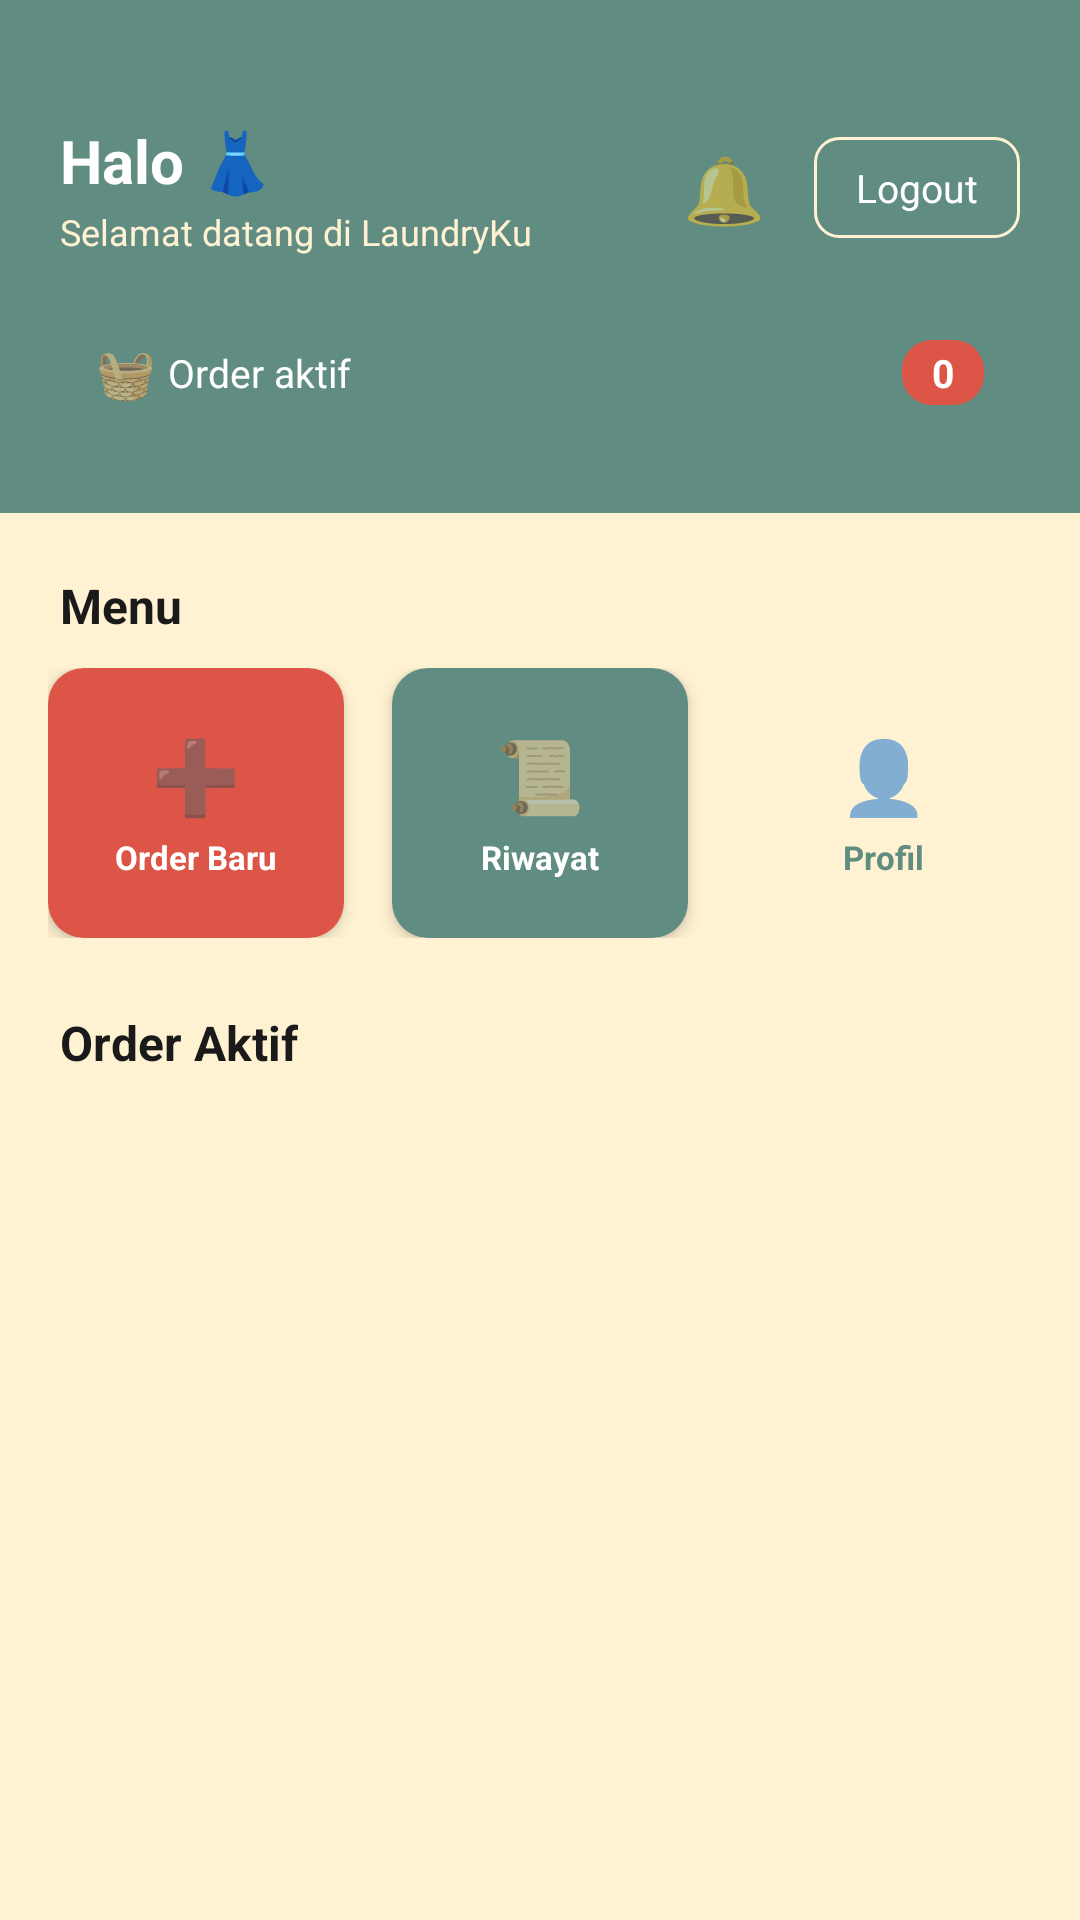

The Android layout XML behind this screen, and the referenced resources:
<!-- AndroidManifest.xml: application theme Theme.LaundryApp -->
<!-- res/layout/activity_customer_dashboard.xml -->
<?xml version="1.0" encoding="utf-8"?>
<ScrollView xmlns:android="http://schemas.android.com/apk/res/android"
    android:layout_width="match_parent" android:layout_height="match_parent" android:background="@color/cream">
    <LinearLayout android:layout_width="match_parent" android:layout_height="wrap_content" android:orientation="vertical">
        
        <LinearLayout android:layout_width="match_parent" android:layout_height="wrap_content"
            android:background="@color/teal" android:orientation="vertical"
            android:paddingStart="20dp" android:paddingEnd="20dp" android:paddingTop="40dp" android:paddingBottom="24dp">
            <LinearLayout android:layout_width="match_parent" android:layout_height="wrap_content"
                android:gravity="center_vertical" android:orientation="horizontal">
                <LinearLayout android:layout_width="0dp" android:layout_height="wrap_content" android:layout_weight="1" android:orientation="vertical">
                    <TextView android:id="@+id/tvGreeting" android:layout_width="wrap_content" android:layout_height="wrap_content"
                        android:text="Halo 👗" android:textColor="@color/white" android:textSize="20sp" android:textStyle="bold"/>
                    <TextView android:layout_width="wrap_content" android:layout_height="wrap_content"
                        android:layout_marginTop="2dp" android:text="Selamat datang di LaundryKu"
                        android:textColor="@color/cream" android:textSize="12sp"/>
                </LinearLayout>
                
                <FrameLayout android:layout_width="wrap_content" android:layout_height="wrap_content" android:layout_marginEnd="10dp">
                    <LinearLayout android:id="@+id/btnNotif" android:layout_width="40dp" android:layout_height="40dp"
                        android:gravity="center">
                        <TextView android:layout_width="wrap_content" android:layout_height="wrap_content"
                            android:text="🔔" android:textSize="22sp"/>
                    </LinearLayout>
                    <TextView android:id="@+id/tvNotifBadge" android:layout_width="18dp" android:layout_height="18dp"
                        android:layout_gravity="top|end" android:background="@drawable/bg_button_coral"
                        android:gravity="center" android:text="0" android:textColor="@color/white"
                        android:textSize="10sp" android:textStyle="bold" android:visibility="gone"/>
                </FrameLayout>
                <LinearLayout android:id="@+id/btnLogout" android:layout_width="wrap_content" android:layout_height="wrap_content"
                    android:background="@drawable/bg_button_outline_cream" android:gravity="center"
                    android:paddingStart="14dp" android:paddingEnd="14dp" android:paddingTop="8dp" android:paddingBottom="8dp">
                    <TextView android:layout_width="wrap_content" android:layout_height="wrap_content"
                        android:text="Logout" android:textColor="@color/white" android:textSize="13sp"/>
                </LinearLayout>
            </LinearLayout>
            <LinearLayout android:layout_width="match_parent" android:layout_height="wrap_content"
                android:layout_marginTop="16dp" android:background="@drawable/bg_card_cream_alpha"
                android:gravity="center_vertical" android:orientation="horizontal" android:padding="12dp">
                <TextView android:layout_width="wrap_content" android:layout_height="wrap_content" android:text="🧺 " android:textSize="16sp"/>
                <TextView android:layout_width="0dp" android:layout_height="wrap_content" android:layout_weight="1"
                    android:text="Order aktif" android:textColor="@color/white" android:textSize="13sp"/>
                <TextView android:id="@+id/tvActiveCount" android:layout_width="wrap_content" android:layout_height="wrap_content"
                    android:background="@drawable/bg_button_coral" android:paddingStart="10dp" android:paddingEnd="10dp"
                    android:paddingTop="2dp" android:paddingBottom="2dp" android:text="0"
                    android:textColor="@color/white" android:textSize="13sp" android:textStyle="bold"/>
            </LinearLayout>
        </LinearLayout>
        
        <TextView android:layout_width="wrap_content" android:layout_height="wrap_content"
            android:layout_marginStart="20dp" android:layout_marginTop="20dp" android:text="Menu"
            android:textColor="@color/black" android:textSize="16sp" android:textStyle="bold"/>
        <LinearLayout android:layout_width="match_parent" android:layout_height="wrap_content"
            android:layout_marginStart="16dp" android:layout_marginTop="10dp" android:layout_marginEnd="16dp" android:orientation="horizontal">
            <LinearLayout android:id="@+id/btnNewOrder" android:layout_width="0dp" android:layout_height="90dp"
                android:layout_marginEnd="8dp" android:layout_weight="1" android:background="@drawable/bg_card_coral"
                android:elevation="3dp" android:gravity="center" android:orientation="vertical">
                <TextView android:layout_width="wrap_content" android:layout_height="wrap_content" android:text="➕" android:textSize="24sp"/>
                <TextView android:layout_width="wrap_content" android:layout_height="wrap_content" android:layout_marginTop="4dp"
                    android:text="Order Baru" android:textColor="@color/white" android:textSize="11sp" android:textStyle="bold"/>
            </LinearLayout>
            <LinearLayout android:id="@+id/btnHistory" android:layout_width="0dp" android:layout_height="90dp"
                android:layout_marginStart="8dp" android:layout_marginEnd="8dp" android:layout_weight="1"
                android:background="@drawable/bg_card_teal" android:elevation="3dp" android:gravity="center" android:orientation="vertical">
                <TextView android:layout_width="wrap_content" android:layout_height="wrap_content" android:text="📜" android:textSize="24sp"/>
                <TextView android:layout_width="wrap_content" android:layout_height="wrap_content" android:layout_marginTop="4dp"
                    android:text="Riwayat" android:textColor="@color/white" android:textSize="11sp" android:textStyle="bold"/>
            </LinearLayout>
            <LinearLayout android:id="@+id/btnProfile" android:layout_width="0dp" android:layout_height="90dp"
                android:layout_marginStart="8dp" android:layout_weight="1" android:background="@drawable/bg_card_white"
                android:elevation="3dp" android:gravity="center" android:orientation="vertical">
                <TextView android:layout_width="wrap_content" android:layout_height="wrap_content" android:text="👤" android:textSize="24sp"/>
                <TextView android:layout_width="wrap_content" android:layout_height="wrap_content" android:layout_marginTop="4dp"
                    android:text="Profil" android:textColor="@color/teal" android:textSize="11sp" android:textStyle="bold"/>
            </LinearLayout>
        </LinearLayout>
        
        <TextView android:layout_width="wrap_content" android:layout_height="wrap_content"
            android:layout_marginStart="20dp" android:layout_marginTop="24dp" android:text="Order Aktif"
            android:textColor="@color/black" android:textSize="16sp" android:textStyle="bold"/>
        <TextView android:id="@+id/tvNoActive" android:layout_width="match_parent" android:layout_height="wrap_content"
            android:layout_marginTop="12dp" android:gravity="center" android:padding="24dp"
            android:text="Belum ada order aktif\nTekan 'Order Baru' untuk memulai 🧺"
            android:textColor="@color/gray" android:textSize="13sp" android:visibility="gone"/>
        <androidx.recyclerview.widget.RecyclerView android:id="@+id/rvActiveOrders"
            android:layout_width="match_parent" android:layout_height="wrap_content"
            android:layout_marginStart="12dp" android:layout_marginTop="8dp"
            android:layout_marginEnd="12dp" android:layout_marginBottom="24dp" android:nestedScrollingEnabled="false"/>
    </LinearLayout>
</ScrollView>
<!-- resources referenced by this layout -->
<resources>
  <color name="black">#1A1A1A</color>
  <color name="cream">#FFF2D2</color>
  <color name="gray">#888888</color>
  <color name="teal">#618C82</color>
  <color name="white">#FFFFFF</color>
  <!-- drawable bg_button_coral (drawable) -->
  <?xml version="1.0" encoding="utf-8"?>
  <shape xmlns:android="http://schemas.android.com/apk/res/android" android:shape="rectangle">
      <solid android:color="#DD5547"/>
      <corners android:radius="10dp"/>
  </shape>
  <!-- drawable bg_button_outline_cream (drawable) -->
  <?xml version="1.0" encoding="utf-8"?>
  <shape xmlns:android="http://schemas.android.com/apk/res/android" android:shape="rectangle">
      <solid android:color="#00000000"/>
      <stroke android:width="1dp" android:color="#FFF2D2"/>
      <corners android:radius="8dp"/>
  </shape>
  <!-- drawable bg_card_coral (drawable) -->
  <?xml version="1.0" encoding="utf-8"?>
  <shape xmlns:android="http://schemas.android.com/apk/res/android" android:shape="rectangle">
      <solid android:color="#DD5547"/>
      <corners android:radius="12dp"/>
  </shape>
  <!-- drawable bg_card_teal (drawable) -->
  <?xml version="1.0" encoding="utf-8"?>
  <shape xmlns:android="http://schemas.android.com/apk/res/android" android:shape="rectangle">
      <solid android:color="#618C82"/>
      <corners android:radius="12dp"/>
  </shape>
  <style name="Theme.LaundryApp" parent="Theme.MaterialComponents.Light.NoActionBar">
          <item name="colorPrimary">@color/teal</item>
          <item name="colorPrimaryVariant">@color/teal_dark</item>
          <item name="colorOnPrimary">@color/white</item>
          <item name="colorSecondary">@color/coral</item>
          <item name="colorSecondaryVariant">@color/coral_dark</item>
          <item name="colorOnSecondary">@color/white</item>
          <item name="android:statusBarColor" tools:targetApi="l">@color/teal_dark</item>
          <item name="android:windowBackground">@color/cream</item>
      </style>
  <color name="teal_dark">#4A6E65</color>
  <color name="coral">#DD5547</color>
  <color name="coral_dark">#C04038</color>
</resources>
